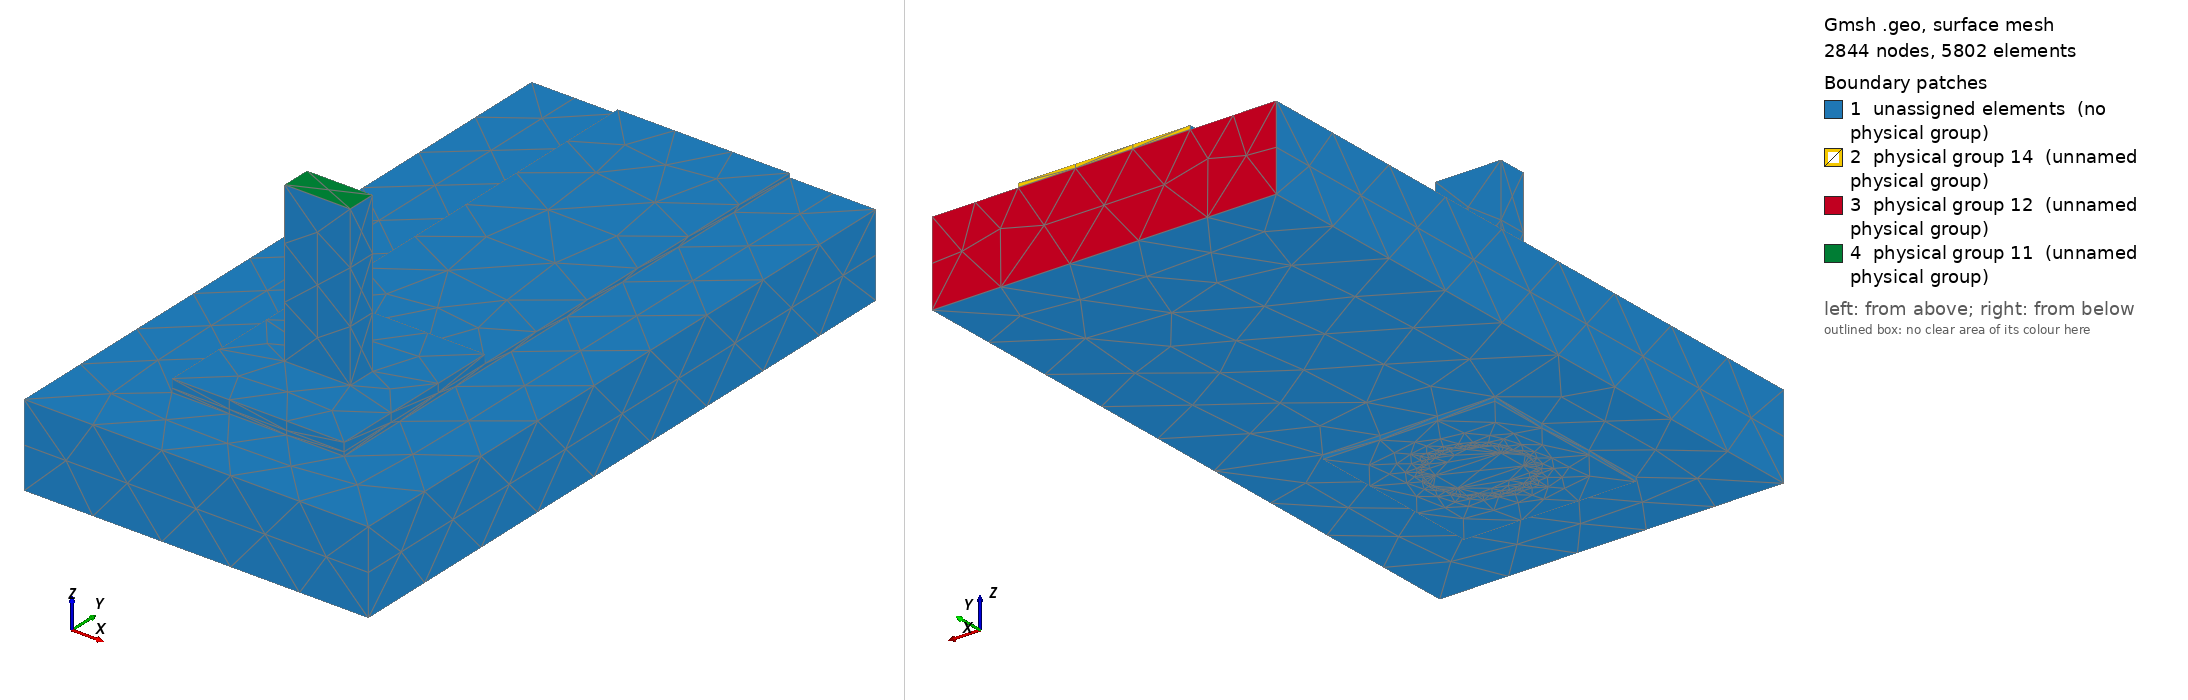

Gmsh geometry script, surface-meshed: 2844 nodes, 5802 surface elements. Boundary patches (legend numbers): 1 unassigned elements (no physical group), 2 physical group 14 (unnamed physical group), 3 physical group 12 (unnamed physical group), 4 physical group 11 (unnamed physical group). Left view from above one corner, right view from below the opposite corner. Legend entries are the model's physical surfaces; 'unassigned elements' are surfaces in no physical group. The drawing asked Gmsh for element sizes between 1% and 20% of the model's largest extent; the script's own settings can give other sizes.

=== joint.geo (drawn) ===
SetFactory("OpenCASCADE");
Geometry.OCCBooleanPreserveNumbering = 1;
Mesh.MshFileVersion = 2.2;
Mesh.MinimumCirclePoints = 64;
Mesh.MeshSizeFromCurvature = 64;
Mesh.CharacteristicLengthMin = 0.000100000000;
Mesh.CharacteristicLengthMax = 0.000600000000;
w=0.003000000000; L=0.008500000000; tc=0.000070000000; h=0.001440000000;
ri=0.000800000000; ro=ri+0.000025000000; lw=0.001145000000; lt=0.000510000000;
pw=0.003000000000; pl=0.003200000000; st=0.000150000000; top=0.003000000000;
e=1e-6;
Box(1)={-w/2,0,0,w,L,tc};
Box(2)={-pw/2,-pl/2,0,pw,pl,tc};
topCu()=BooleanUnion {Volume{1};Delete;}{Volume{2};Delete;};
Cylinder(3)={0,0,-h-tc,0,0,h+2*tc,ro};
cuTop()=BooleanDifference {Volume{topCu()};Delete;}{Volume{3};};
Box(4)={-pw/2,-pl/2,-h-tc,pw,pl,tc};
cuBottom()=BooleanDifference {Volume{4};Delete;}{Volume{3};};
Cylinder(5)={0,0,-h-tc,0,0,h+2*tc,ri};
barrel()=BooleanDifference {Volume{3};Delete;}{Volume{5};Delete;};
copper()=BooleanUnion {Volume{cuTop()};Delete;}{Volume{cuBottom(),barrel()};Delete;};
Box(10)={-0.003000000000,-0.003000000000,-h,0.006000000000,L+0.003000000000,h};
Cylinder(11)={0,0,-h,0,0,h,ro};
board()=BooleanDifference {Volume{10};Delete;}{Volume{11};Delete;};
Box(20)={-lw/2,-lt/2,-h-tc,lw,lt,top+h+tc};
Cylinder(21)={0,0,-h-tc,0,0,h+2*tc,ri};
Box(22)={-pw/2,-pl/2,tc,pw,pl,st};
solderBulk()=BooleanUnion {Volume{21};Delete;}{Volume{22};Delete;};
solder()=BooleanDifference {Volume{solderBulk()};Delete;}{Volume{20};};
all()=BooleanFragments {Volume{copper(),board(),solder(),20};Delete;}{};
Physical Volume(1)={copper()};
Physical Volume(2)={board()};
Physical Volume(3)={solder()};
Physical Volume(4)={20};
package()=Surface In BoundingBox {-lw/2-e,-lt/2-e,top-e,lw/2+e,lt/2+e,top+e};
farCu()=Surface In BoundingBox {-w/2-e,L-e,-e,w/2+e,L+e,tc+e};
farBoard()=Surface In BoundingBox {-0.003000000000-e,L-e,-h-e,0.003000000000+e,L+e,e};
Physical Surface(11)={package()};
Physical Surface(12)={farBoard()};
Physical Surface(14)={farCu()};
